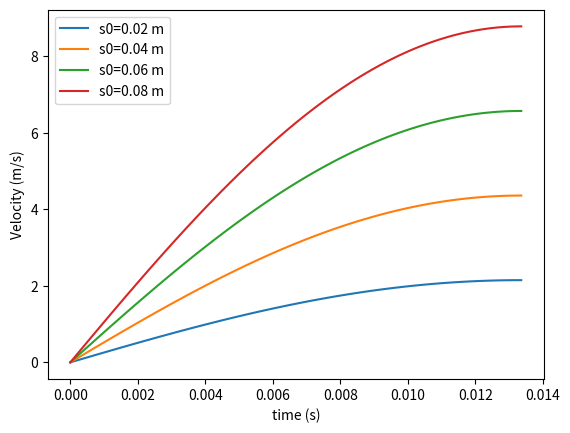

The matplotlib source for this figure:
#!/usr/bin/env python
# coding: utf-8

# In[2]:


import numpy as np
import matplotlib.pyplot as plt
import scipy.integrate as si
import scipy.optimize as so

get_ipython().run_line_magic('matplotlib', 'qt')


# ### Parameters

# In[38]:


# mass of squash ball
mb = 0.050 # kg
# mass of carrier
mc = 0.025 # kg
# mass of ball + carrier
mt = mb + mc

# Number of springs in series
Ns = 2

# Number of springs in parallel
Np = 2

# Length of spring
L0 = 0.05 * Ns # m
# Spring constant
k = 1000/Ns*Np # N/m

# Launch angle
theta = 50/180*np.pi # rad

# Gravitational acceleration
g = 9.81 # m/s^2

# Friction factor
f = 0.5 # N/(m/s)

# Spring position
xs = 0.2 # m
ys = 0.1 # m


# ### Initial conditions

# In[19]:


# Initial spring compression
s0 = 0.02 # m

# Initial velocity
v0 = 0.0 # m/s

y0 = [s0, v0]


# In[6]:


# Spring equation
def spring(y, t):
    # unpack
    s, v = y
    # dsdt
    dsdt = -v
    # dvdt
    dvdt = k*s/mt - g*np.sin(theta) - f*v/mt
    
    return dsdt, dvdt


# ### Find maximum velocity (or zero acceleration)

# In[23]:


def maxVelocity(t_end):
    t = np.linspace(0, t_end, 100)
    sol = si.odeint(spring, y0, t)
    v, a = spring(sol[-1], t_end)
    return a


# In[40]:


plt.clf()
for s0 in np.array([0.01, 0.02, 0.03, 0.04])*Ns:
    y0 = [s0, v0]

    t_end = so.newton(maxVelocity, 0.013)

    t = np.linspace(0,t_end,100)

    sol = si.odeint(spring, y0, t)

    s = sol[:,0]
    v = sol[:,1]
    plt.plot(t, v, label='s0=%0.2f m' % s0)
    
plt.legend()
plt.xlabel('time (s)')
plt.ylabel('Velocity (m/s)')

plt.savefig('compressions.png', dpi=300)

